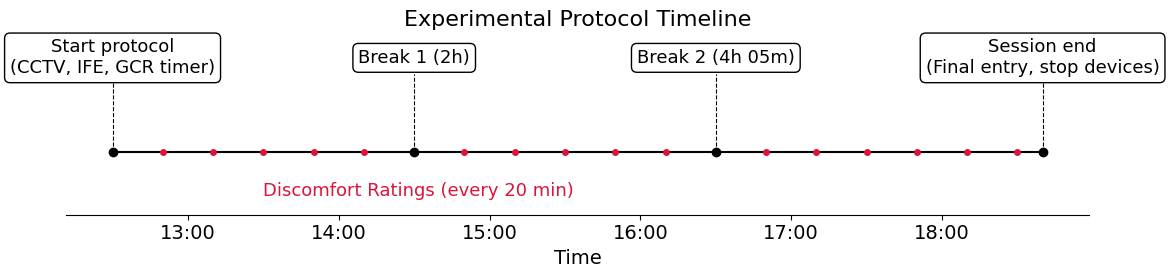

Write the Python code that produced this figure.
import matplotlib.pyplot as plt
plt.rcParams["font.family"] = "Arial"
plt.rcParams["font.size"] = 14
import matplotlib.dates as mdates
from datetime import datetime, timedelta

# Define key events with times (all above the line)
events = [
    ("Start protocol\n(CCTV, IFE, GCR timer)", "2025-10-01 12:30"),
    ("Break 1 (2h)", "2025-10-01 14:30"),
    ("Break 2 (4h 05m)", "2025-10-01 16:50"),  # align exactly with a 20-min interval
    ("Session end\n(Final entry, stop devices)", "2025-10-01 18:40")
]

# Convert to datetime objects
start_time = datetime.strptime("2025-10-01 12:30", "%Y-%m-%d %H:%M")
end_time = datetime.strptime("2025-10-01 18:40", "%Y-%m-%d %H:%M")

# Define break intervals (5 min duration each)
breaks = [
    (datetime.strptime("2025-10-01 14:30", "%Y-%m-%d %H:%M"),
     datetime.strptime("2025-10-01 14:35", "%Y-%m-%d %H:%M")),
    (datetime.strptime("2025-10-01 16:35", "%Y-%m-%d %H:%M"),
     datetime.strptime("2025-10-01 16:40", "%Y-%m-%d %H:%M"))
]

# Generate discomfort rating intervals every 20 minutes (excluding breaks)
rating_times = []
t = start_time + timedelta(minutes=20)
while t <= end_time:
    if not any(b[0] <= t <= b[1] for b in breaks):
        rating_times.append(t)
    t += timedelta(minutes=20)

# Find the nearest discomfort time for Break 2 (so it's exactly aligned)
break2_time = min(rating_times, key=lambda x: abs(x - datetime.strptime("2025-10-01 16:35", "%Y-%m-%d %H:%M")))
events[2] = ("Break 2 (4h 05m)", break2_time.strftime("%Y-%m-%d %H:%M"))

# Plot setup
fig, ax = plt.subplots(figsize=(12, 3))

# Draw central timeline
ax.hlines(0, start_time, end_time, color="black", linewidth=1.5)

# Add main events (all above the line)
for label, t_str in events:
    t = datetime.strptime(t_str, "%Y-%m-%d %H:%M")
    ax.plot(t, 0, "o", color="black", markersize=6, zorder=3)
    ax.vlines(t, 0, 1.0, color="black", linestyle="--", linewidth=0.8)
    ax.text(t, 1.2, label, ha="center", va="center",
            fontsize=13, bbox=dict(boxstyle="round,pad=0.3", facecolor="white", edgecolor="black"))

# Add discomfort rating indicators (primary DV)
ax.plot(rating_times, [0]*len(rating_times), "o", color="crimson", markersize=4, label="Discomfort Ratings", zorder=2)

# Add label for discomfort ratings (below the line)
ax.text(start_time + timedelta(minutes=60), -0.5, "Discomfort Ratings (every 20 min)",
        ha="left", va="center", fontsize=13, color="crimson")

# Format x-axis
ax.xaxis.set_major_formatter(mdates.DateFormatter("%H:%M"))
ax.set_ylim(-0.8, 1.5)
ax.set_yticks([])
ax.set_title("Experimental Protocol Timeline", fontsize=16)
ax.set_xlabel("Time")

# Clean frame
for spine in ["left", "right", "top"]:
    ax.spines[spine].set_visible(False)

plt.tight_layout()
plt.show()
